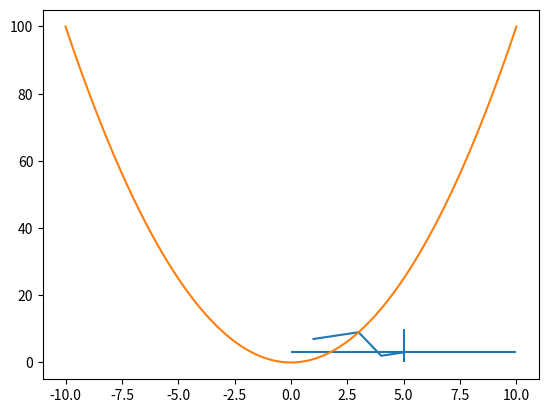

Recreate this plot in Python.
# -*- coding: utf-8 -*-
from __future__ import unicode_literals

import numpy as np
import matplotlib.pyplot as mp

x = [1, 2, 3, 4, 5]
y = [7, 8, 9, 2, 3]
mp.plot(x, y)
# 绘制水平线与垂直线
mp.vlines(5, 0, 10)
mp.hlines(3, 0, 10)
# 绘制一条抛物线  在[-10,10]区间均分10个点
x = np.linspace(-10, 10, 1000)
print(x)
y = x ** 2
mp.plot(x, y)

mp.show()
